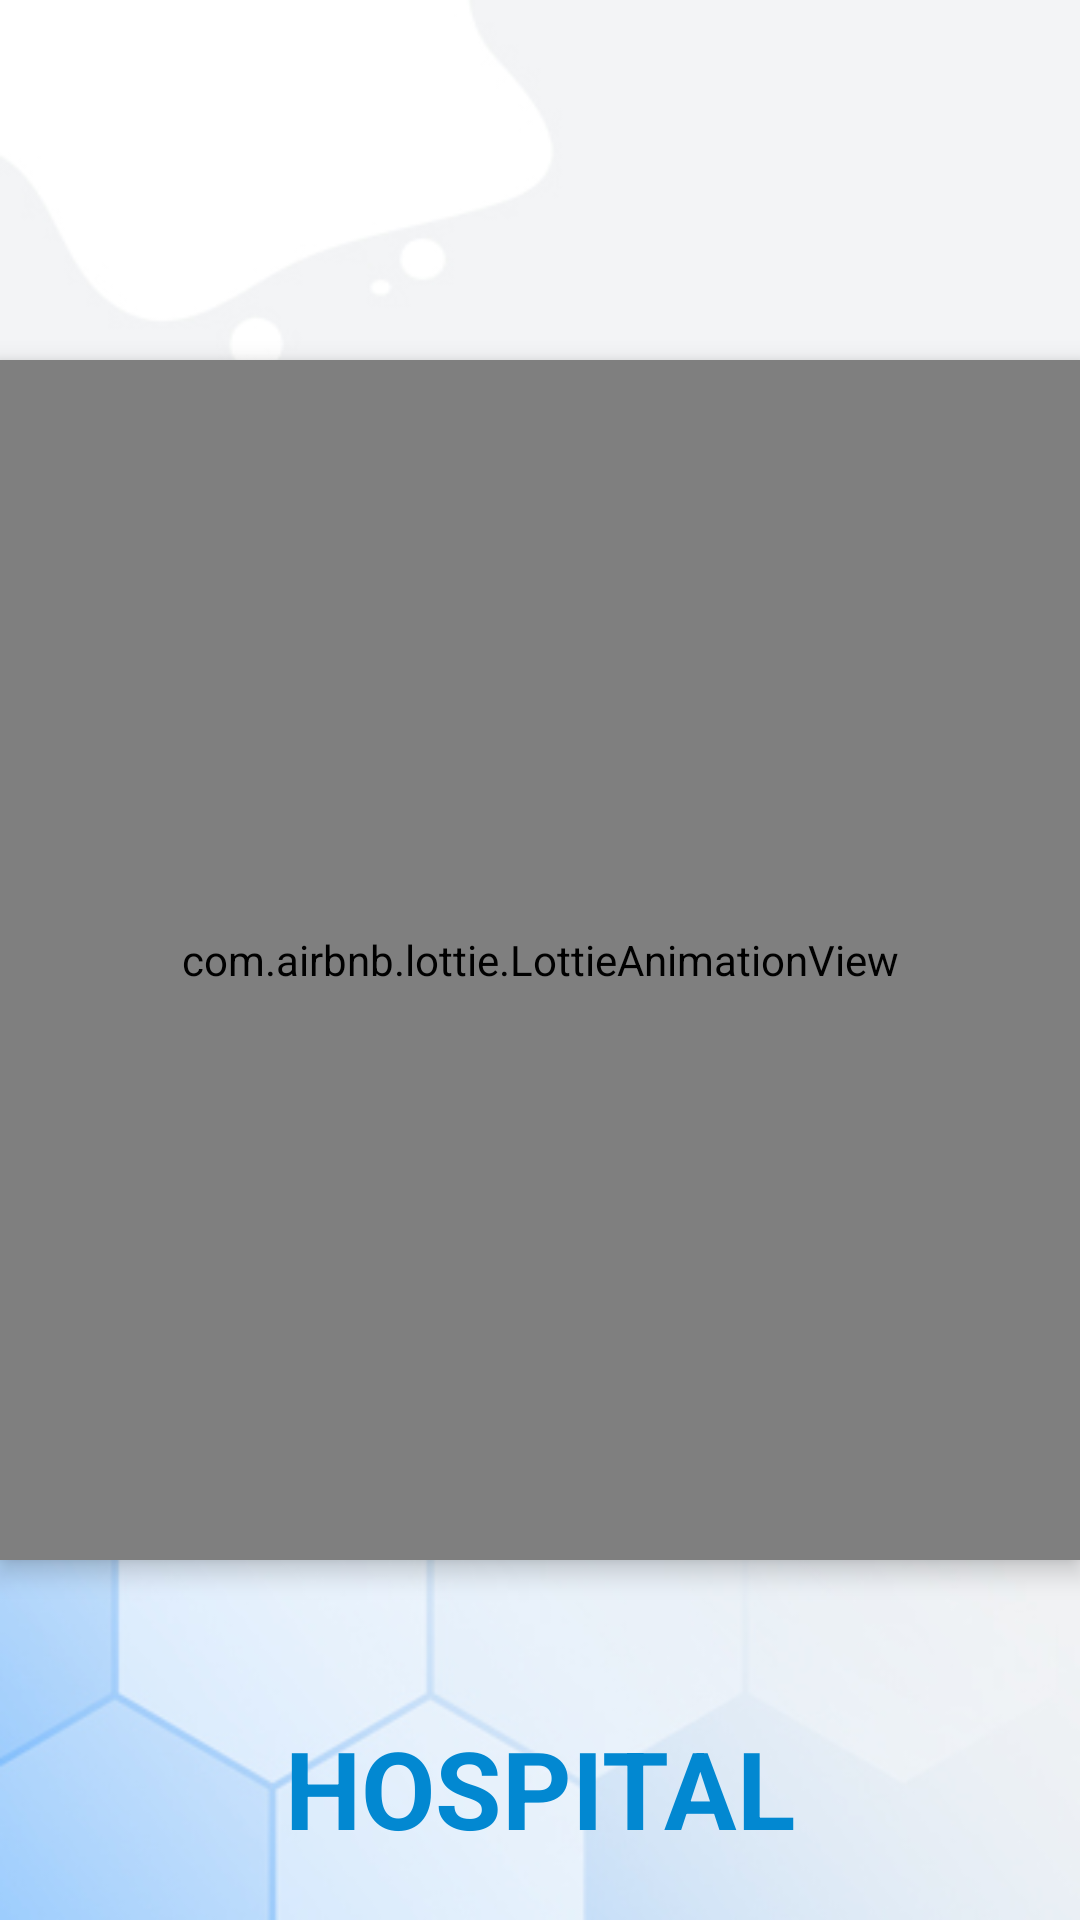

Layout XML and referenced resources for this Android screen:
<!-- AndroidManifest.xml: application theme Theme.Hospital -->
<!-- res/layout/activity_splash_screen.xml -->
<?xml version="1.0" encoding="utf-8"?>
<RelativeLayout xmlns:android="http://schemas.android.com/apk/res/android"
    xmlns:app="http://schemas.android.com/apk/res-auto"
    xmlns:tools="http://schemas.android.com/tools"
    android:layout_width="match_parent"
    android:layout_height="match_parent"
    android:background="@drawable/backm"
    tools:context=".SplashScreenActivity">

    <TextView
        android:id="@+id/appname"
        android:layout_width="171dp"
        android:layout_height="wrap_content"
        android:layout_alignParentBottom="true"
        android:layout_centerHorizontal="true"
        android:layout_marginStart="20dp"
        android:layout_marginTop="20dp"
        android:layout_marginEnd="20dp"
        android:layout_marginBottom="20dp"
        android:text="HOSPITAL"
        android:textAlignment="center"
        android:textColor="#0288D1"
        android:textSize="36sp"
        android:textStyle="bold" />

    <com.airbnb.lottie.LottieAnimationView
        android:layout_width="400dp"
        android:layout_height="400dp"
        android:layout_centerInParent="true"
        app:lottie_autoPlay="true"
        android:id="@+id/lottie"
        android:elevation="5dp"
        app:lottie_rawRes="@raw/hospital"/>

</RelativeLayout>
<!-- resources referenced by this layout -->
<resources>
  <!-- drawable backm: jpg bitmap (drawable, 27059 bytes) -->
  <style name="Theme.Hospital" parent="Theme.MaterialComponents.DayNight.NoActionBar">
          
          <item name="colorPrimary">@color/purple_500</item>
          <item name="colorPrimaryVariant">@color/purple_700</item>
          <item name="colorOnPrimary">@color/white</item>
          
          <item name="colorSecondary">@color/teal_200</item>
          <item name="colorSecondaryVariant">@color/teal_700</item>
          <item name="colorOnSecondary">@color/black</item>
          
          
      </style>
  <color name="purple_500">#FF6200EE</color>
  <color name="purple_700">#FF3700B3</color>
  <color name="white">#FFFFFFFF</color>
  <color name="teal_200">#FF03DAC5</color>
  <color name="teal_700">#FF018786</color>
  <color name="black">#FF000000</color>
</resources>
